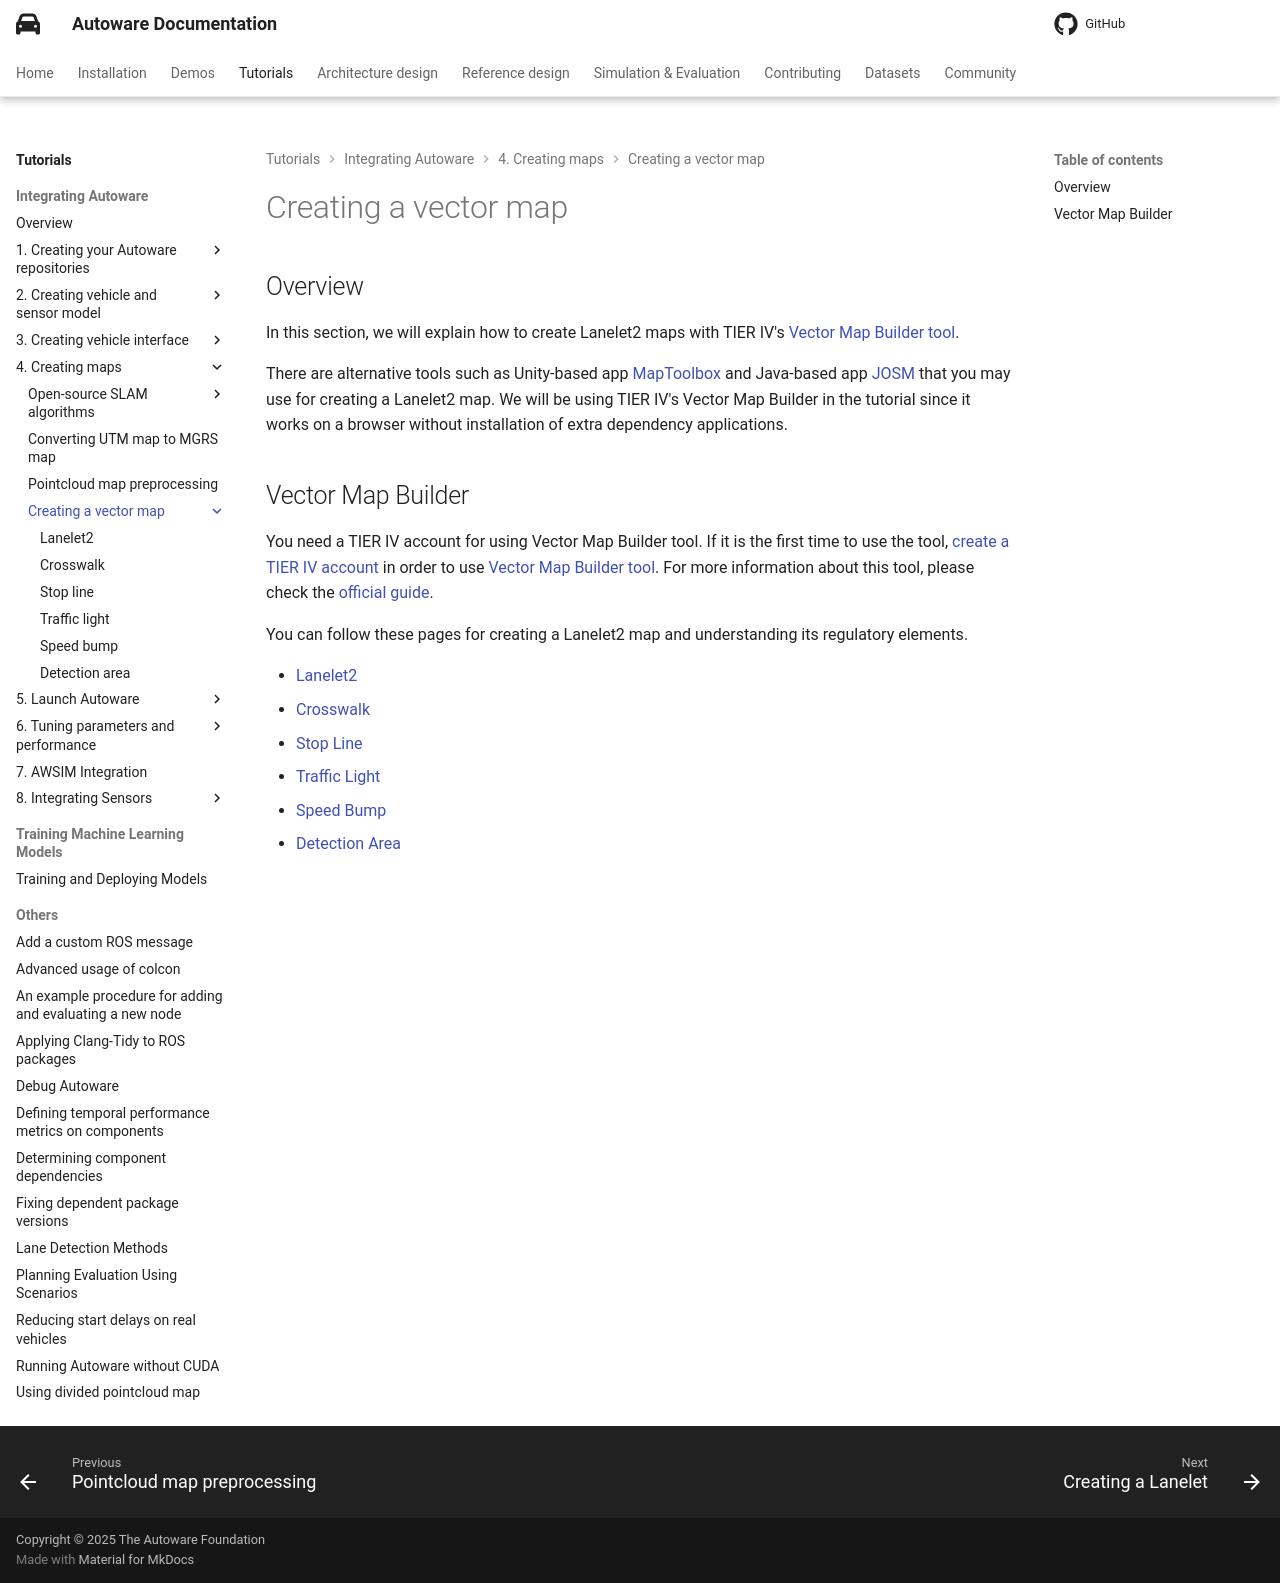

repository: autowarefoundation/autoware-documentation · page: pr-803/tutorials/integrating-autoware/creating-maps/creating-vector-map/index.html · generator: mkdocs

# Creating a vector map

## Overview

In this section, we will explain how to create Lanelet2 maps with TIER IV's [Vector Map Builder tool](https://tools.tier4.jp/feature/vector_map_builder_ll2/).

There are alternative tools such as
Unity-based app [MapToolbox](https://github.com/autocore-ai/MapToolbox) and
Java-based app [JOSM](https://josm.openstreetmap.de/) that you may use for creating a Lanelet2 map.
We will be using TIER IV's Vector Map Builder in the tutorial
since it works on a browser without installation of extra dependency applications.

## Vector Map Builder

You need a TIER IV account for using Vector Map Builder tool.
If it is the first time to use the tool,
[create a TIER IV account](https://docs.web.auto/en/user-manuals/tier-iv-account/quick-start)
in order to use [Vector Map Builder tool](https://tools.tier4.jp/feature/vector_map_builder_ll2/).
For more information about this tool,
please check the [official guide](https://docs.web.auto/en/user-manuals/vector-map-builder/introduction).

You can follow these pages for creating a Lanelet2 map and understanding its regulatory elements.

- [Lanelet2](./lanelet2/index.md)
- [Crosswalk](./crosswalk/index.md)
- [Stop Line](./stop-line/index.md)
- [Traffic Light](./traffic-light/index.md)
- [Speed Bump](./speed-bump/index.md)
- [Detection Area](./detection-area/index.md)
